The GitHub repository haneens5905/MSI-System contains a labelled image folder "augmented" with 6 categories: cardboard, glass, metal, paper, plastic, trash. Examples follow, each with its label.

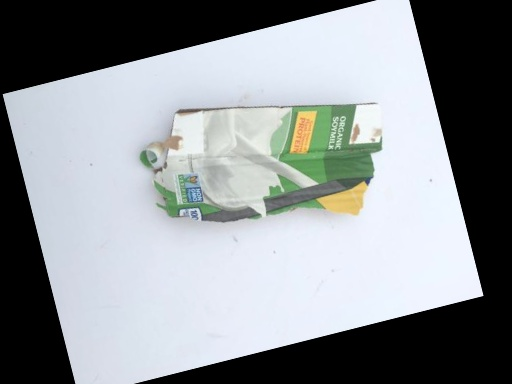
Label: cardboard

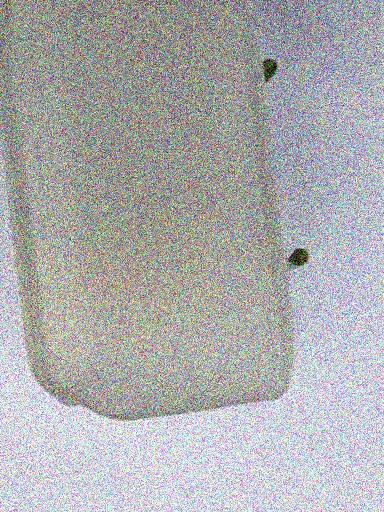
Label: plastic

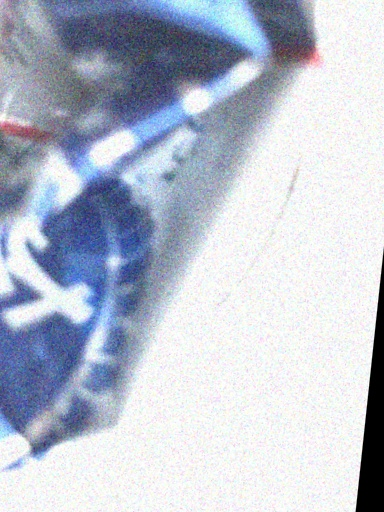
Label: metal

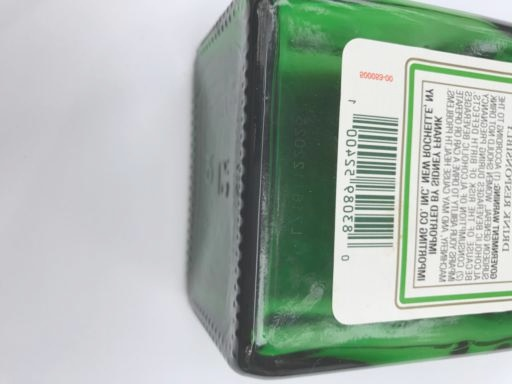
Label: glass

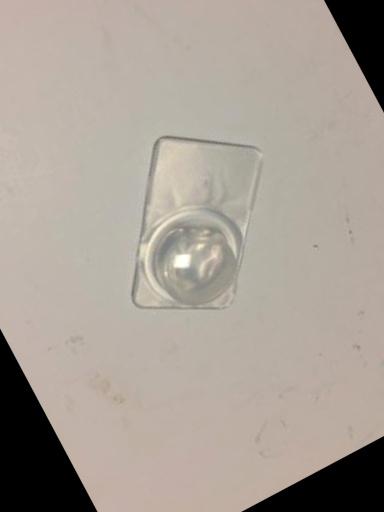
Label: trash

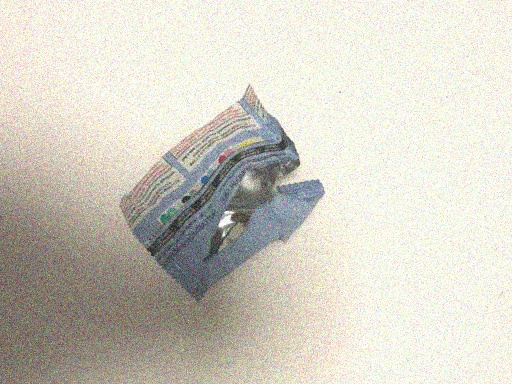
Label: trash
